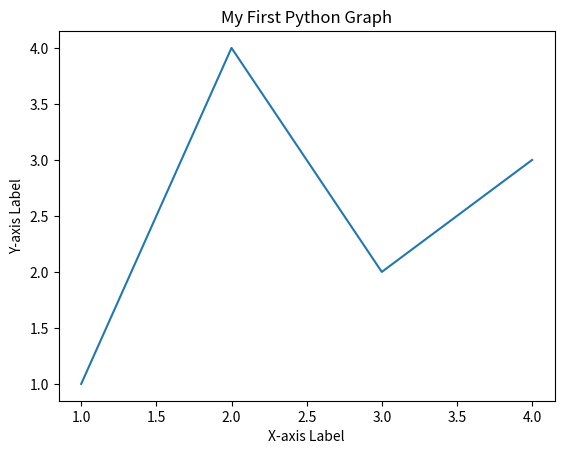

Recreate this plot in Python.
import matplotlib.pyplot as plt

x_coords = [1, 2, 3, 4]
y_coords = [1, 4, 2, 3]
plt.plot(x_coords, y_coords)
plt.xlabel('X-axis Label')
plt.ylabel('Y-axis Label')
plt.title('My First Python Graph')
plt.show()
